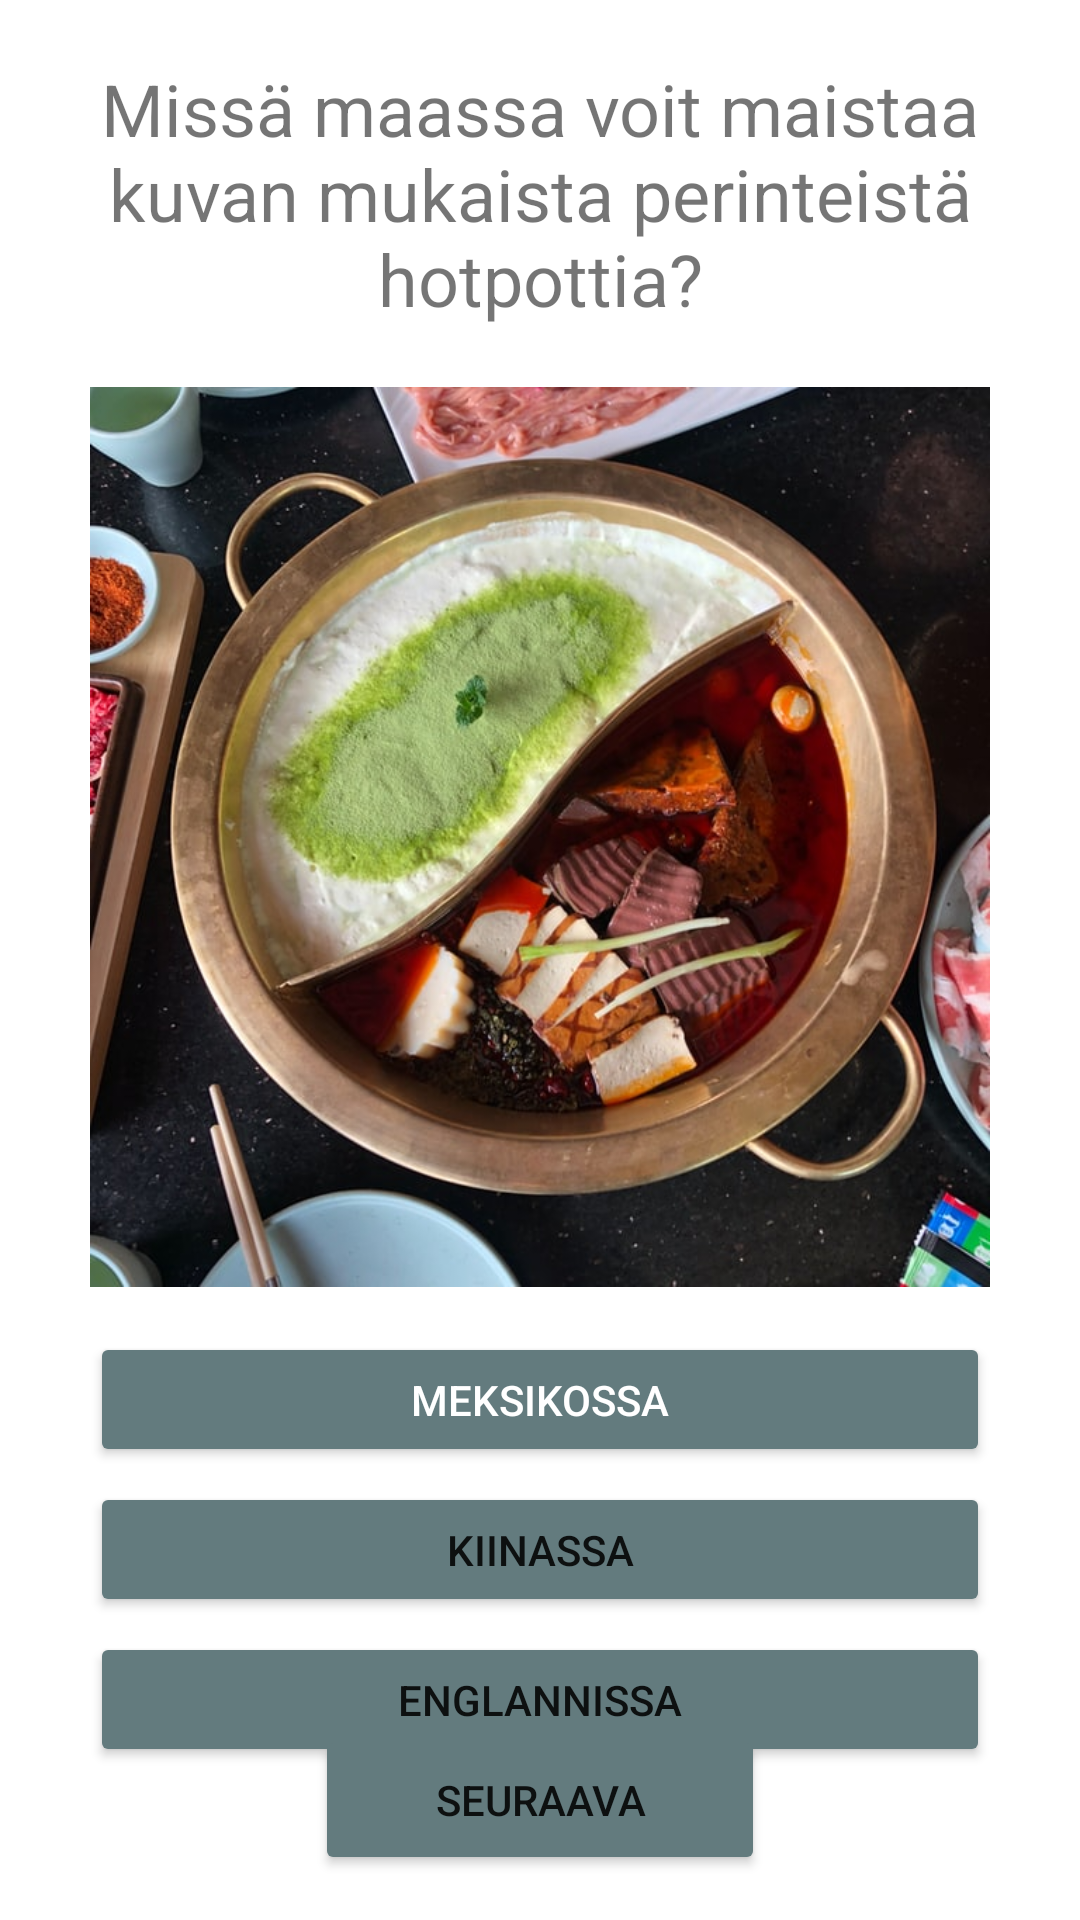

Reconstruct the res/layout file that produces this screen, plus the resources it refers to.
<!-- AndroidManifest.xml: application theme Theme.Quizz -->
<!-- res/layout/fragment_third.xml -->
<?xml version="1.0" encoding="utf-8"?>
<androidx.constraintlayout.widget.ConstraintLayout xmlns:android="http://schemas.android.com/apk/res/android"
    xmlns:app="http://schemas.android.com/apk/res-auto"
    xmlns:tools="http://schemas.android.com/tools"
    android:id="@+id/frameLayout"
    android:layout_width="match_parent"
    android:layout_height="match_parent"
    tools:context=".ThirdFragment">

    


    <TextView
        android:id="@+id/quizTwo"
        android:layout_width="wrap_content"
        android:layout_height="wrap_content"
        android:layout_marginTop="20dp"
        android:text="@string/quiz_two"
        android:textAlignment="center"
        android:textSize="24sp"
        app:layout_constraintEnd_toEndOf="parent"
        app:layout_constraintStart_toStartOf="parent"
        app:layout_constraintTop_toTopOf="parent" />

    <ImageView
        android:id="@+id/imageView"
        android:layout_width="300dp"
        android:layout_height="300dp"
        android:layout_alignParentBottom="true"
        android:layout_marginStart="50dp"
        android:layout_marginTop="20dp"
        android:layout_marginEnd="50dp"
        android:scaleType="fitCenter"
        android:src="@drawable/hotpot"
        app:layout_constraintEnd_toEndOf="parent"
        app:layout_constraintStart_toStartOf="parent"
        app:layout_constraintTop_toBottomOf="@+id/quizTwo" />

    <Button
        android:id="@+id/kiina"
        android:layout_width="300dp"
        android:layout_height="45dp"
        android:layout_marginStart="50dp"
        android:layout_marginTop="5dp"
        android:layout_marginEnd="50dp"
        android:backgroundTint="#637B7E"
        android:text="@string/kiinassa"
        app:layout_constraintEnd_toEndOf="parent"
        app:layout_constraintStart_toStartOf="parent"
        app:layout_constraintTop_toBottomOf="@+id/meksiko"
        app:strokeColor="#637B7E"
        app:strokeWidth="2dp" />

    <Button
        android:id="@+id/englanti"
        android:layout_width="300dp"
        android:layout_height="45dp"
        android:layout_marginStart="50dp"
        android:layout_marginTop="5dp"
        android:layout_marginEnd="50dp"
        android:backgroundTint="#637B7E"
        android:text="@string/englannissa"
        app:layout_constraintEnd_toEndOf="parent"
        app:layout_constraintStart_toStartOf="parent"
        app:layout_constraintTop_toBottomOf="@+id/kiina"
        app:strokeColor="#637B7E"
        app:strokeWidth="2dp" />

    <Button
        android:id="@+id/meksiko"
        android:layout_width="300dp"
        android:layout_height="45dp"
        android:layout_marginStart="50dp"
        android:layout_marginTop="15dp"
        android:layout_marginEnd="50dp"
        android:backgroundTint="#637B7E"
        android:text="@string/meksikossa"
        android:textColor="#FFFFFF"
        app:layout_constraintEnd_toEndOf="parent"
        app:layout_constraintStart_toStartOf="parent"
        app:layout_constraintTop_toBottomOf="@+id/imageView"
        app:strokeColor="#637B7E"
        app:strokeWidth="2dp" />

    <Button
        android:id="@+id/buttonThirdNext"
        android:layout_width="150dp"
        android:layout_height="50dp"
        android:layout_marginStart="100dp"
        android:layout_marginEnd="100dp"
        android:layout_marginBottom="15dp"
        android:backgroundTint="#637B7E"
        android:text="@string/next"
        app:layout_constraintBottom_toBottomOf="parent"
        app:layout_constraintEnd_toEndOf="parent"
        app:layout_constraintStart_toStartOf="parent" />


</androidx.constraintlayout.widget.ConstraintLayout>
<!-- resources referenced by this layout -->
<resources>
  <!-- drawable hotpot: jpg bitmap (drawable, 96857 bytes) -->
  <string name="englannissa">Englannissa</string>
  <string name="kiinassa">Kiinassa</string>
  <string name="meksikossa">Meksikossa</string>
  <string name="next">Seuraava</string>
  <string name="quiz_two">Missä maassa voit maistaa kuvan mukaista perinteistä hotpottia?</string>
  <style name="Theme.Quizz" parent="Theme.MaterialComponents.DayNight.DarkActionBar">
          
          <item name="colorPrimary">@color/lightGreen</item>
          <item name="colorPrimaryVariant">@color/lightGreen</item>
          <item name="colorOnPrimary">@color/white</item>
          
          <item name="colorSecondary">@color/teal_200</item>
          <item name="colorSecondaryVariant">@color/teal_700</item>
          <item name="colorOnSecondary">@color/black</item>
          
          <item name="android:statusBarColor" tools:targetApi="l">?attr/colorPrimaryVariant</item>
          
      </style>
  <color name="lightGreen">#637B7E</color>
  <color name="white">#FFFFFFFF</color>
  <color name="teal_200">#FF03DAC5</color>
  <color name="teal_700">#FF018786</color>
  <color name="black">#FF000000</color>
</resources>
